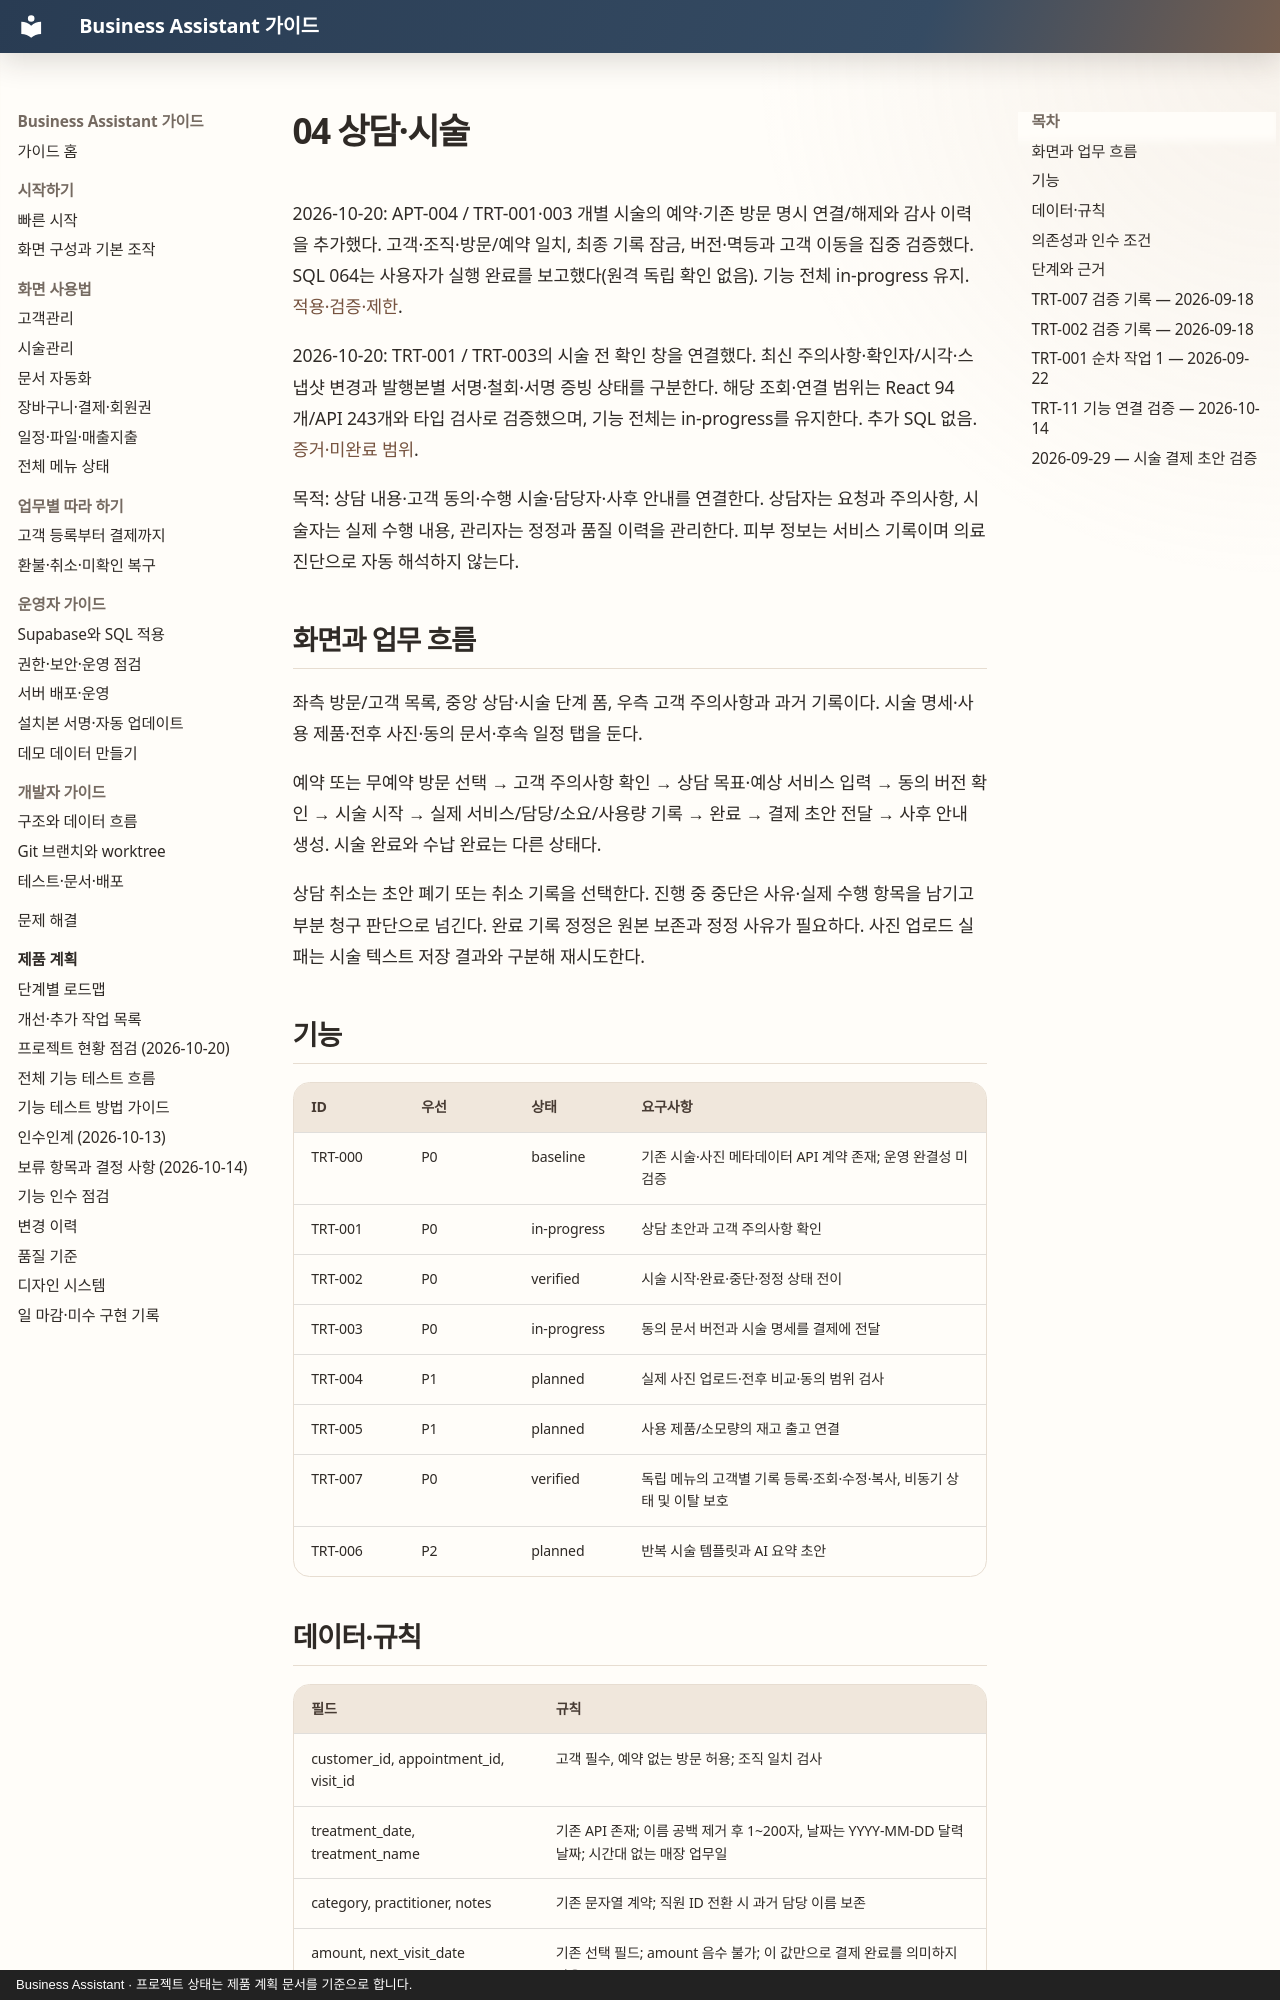

repository: MyungSungKim12/business-assistant · page: product/menus/04-consultations-treatments/index.html · generator: mkdocs · copyright: Business Assistant · 프로젝트 상태는 제품 계획 문서를 기준으로 합니다.

# 04 상담·시술

2026-10-20: APT-004 / TRT-001·003 개별 시술의 예약·기존 방문 명시 연결/해제와 감사 이력을 추가했다. 고객·조직·방문/예약 일치, 최종 기록 잠금, 버전·멱등과 고객 이동을 집중 검증했다. SQL 064는 사용자가 실행 완료를 보고했다(원격 독립 확인 없음). 기능 전체 in-progress 유지. [적용·검증·제한](../audits/2026-10-20-treatment-visit-link.md).

2026-10-20: TRT-001 / TRT-003의 시술 전 확인 창을 연결했다. 최신 주의사항·확인자/시각·스냅샷 변경과 발행본별 서명·철회·서명 증빙 상태를 구분한다. 해당 조회·연결 범위는 React 94개/API 243개와 타입 검사로 검증했으며, 기능 전체는 in-progress를 유지한다. 추가 SQL 없음. [증거·미완료 범위](../audits/2026-10-20-treatment-preflight.md).

목적: 상담 내용·고객 동의·수행 시술·담당자·사후 안내를 연결한다. 상담자는 요청과 주의사항, 시술자는 실제 수행 내용, 관리자는 정정과 품질 이력을 관리한다. 피부 정보는 서비스 기록이며 의료 진단으로 자동 해석하지 않는다.

## 화면과 업무 흐름

좌측 방문/고객 목록, 중앙 상담·시술 단계 폼, 우측 고객 주의사항과 과거 기록이다. 시술 명세·사용 제품·전후 사진·동의 문서·후속 일정 탭을 둔다.

예약 또는 무예약 방문 선택 → 고객 주의사항 확인 → 상담 목표·예상 서비스 입력 → 동의 버전 확인 → 시술 시작 → 실제 서비스/담당/소요/사용량 기록 → 완료 → 결제 초안 전달 → 사후 안내 생성. 시술 완료와 수납 완료는 다른 상태다.

상담 취소는 초안 폐기 또는 취소 기록을 선택한다. 진행 중 중단은 사유·실제 수행 항목을 남기고 부분 청구 판단으로 넘긴다. 완료 기록 정정은 원본 보존과 정정 사유가 필요하다. 사진 업로드 실패는 시술 텍스트 저장 결과와 구분해 재시도한다.

## 기능

| ID | 우선 | 상태 | 요구사항 |
| --- | --- | --- | --- |
| TRT-000 | P0 | baseline | 기존 시술·사진 메타데이터 API 계약 존재; 운영 완결성 미검증 |
| TRT-001 | P0 | in-progress | 상담 초안과 고객 주의사항 확인 |
| TRT-002 | P0 | verified | 시술 시작·완료·중단·정정 상태 전이 |
| TRT-003 | P0 | in-progress | 동의 문서 버전과 시술 명세를 결제에 전달 |
| TRT-004 | P1 | planned | 실제 사진 업로드·전후 비교·동의 범위 검사 |
| TRT-005 | P1 | planned | 사용 제품/소모량의 재고 출고 연결 |
| TRT-007 | P0 | verified | 독립 메뉴의 고객별 기록 등록·조회·수정·복사, 비동기 상태 및 이탈 보호 |
| TRT-006 | P2 | planned | 반복 시술 템플릿과 AI 요약 초안 |
